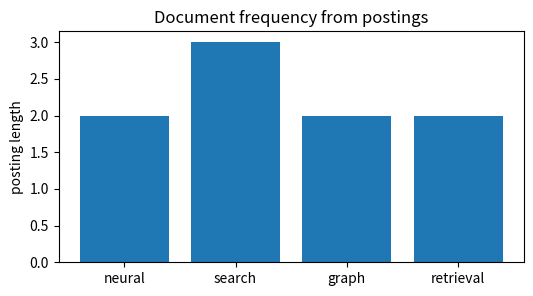
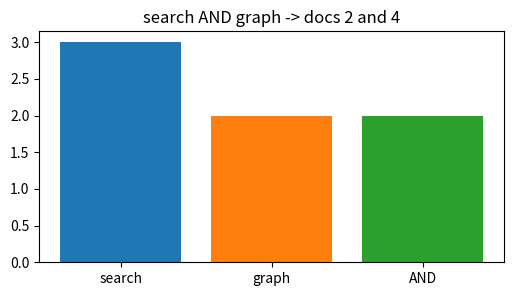
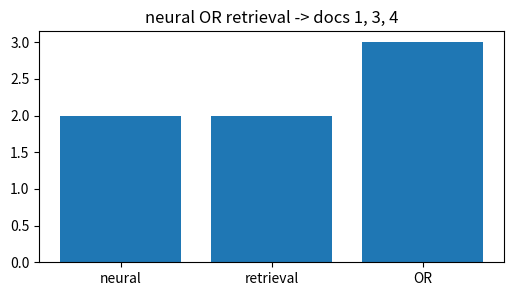
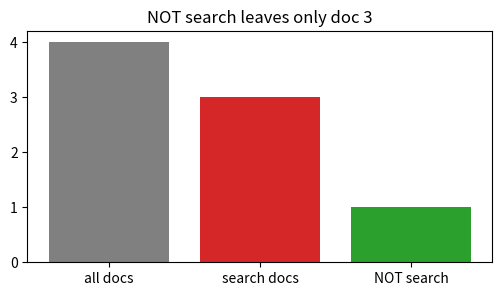
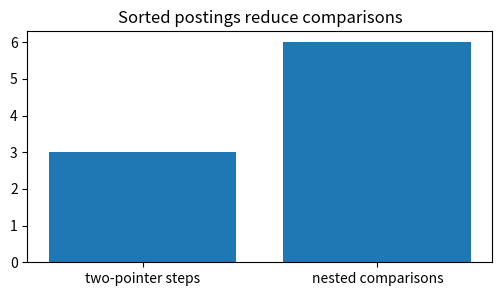

Recreate these plots in Python, in order.
import numpy as np, matplotlib.pyplot as plt, math, itertools
np.random.seed(0)
def cos(a,b):
    a=np.asarray(a,float); b=np.asarray(b,float)
    return float(np.dot(a,b)/(np.linalg.norm(a)*np.linalg.norm(b)))
print('setup ok')

# 1) Build an inverted index from four toy documents
terms=['neural','search','graph','retrieval']
docs=[{'neural','search'},{'search','graph'},{'neural','retrieval'},{'graph','retrieval','search'}]
post={t:[i+1 for i,d in enumerate(docs) if t in d] for t in terms}
plt.figure(figsize=(6,3)); plt.bar(terms,[len(post[t]) for t in terms]); plt.ylabel('posting length'); plt.title('Document frequency from postings')
assert post['search']==[1,2,4] and post['retrieval']==[3,4]

# 2) Boolean AND is set intersection
ans=sorted(set(post['search']) & set(post['graph']))
plt.figure(figsize=(6,3)); plt.bar(['search','graph','AND'],[len(post['search']),len(post['graph']),len(ans)],color=['tab:blue','tab:orange','tab:green']); plt.title('search AND graph -> docs 2 and 4')
assert ans==[2,4]

# 3) Boolean OR expands with set union
ans=sorted(set(post['neural']) | set(post['retrieval']))
plt.figure(figsize=(6,3)); plt.bar(['neural','retrieval','OR'],[len(post['neural']),len(post['retrieval']),len(ans)]); plt.title('neural OR retrieval -> docs 1, 3, 4')
assert ans==[1,3,4]

# 4) Boolean NOT is complement against the corpus ids
universe=set(range(1,5)); ans=sorted(universe-set(post['search']))
plt.figure(figsize=(6,3)); plt.bar(['all docs','search docs','NOT search'],[4,len(post['search']),len(ans)],color=['gray','tab:red','tab:green']); plt.title('NOT search leaves only doc 3')
assert ans==[3]

# 5) Sorted postings make intersection a two-pointer walk
A=post['search']; B=post['graph']; i=j=steps=0; out=[]
while i<len(A) and j<len(B):
    steps+=1
    if A[i]==B[j]: out.append(A[i]); i+=1; j+=1
    elif A[i]<B[j]: i+=1
    else: j+=1
plt.figure(figsize=(6,3)); plt.bar(['two-pointer steps','nested comparisons'],[steps,len(A)*len(B)]); plt.title('Sorted postings reduce comparisons')
assert out==[2,4] and steps==3 and len(A)*len(B)==6
